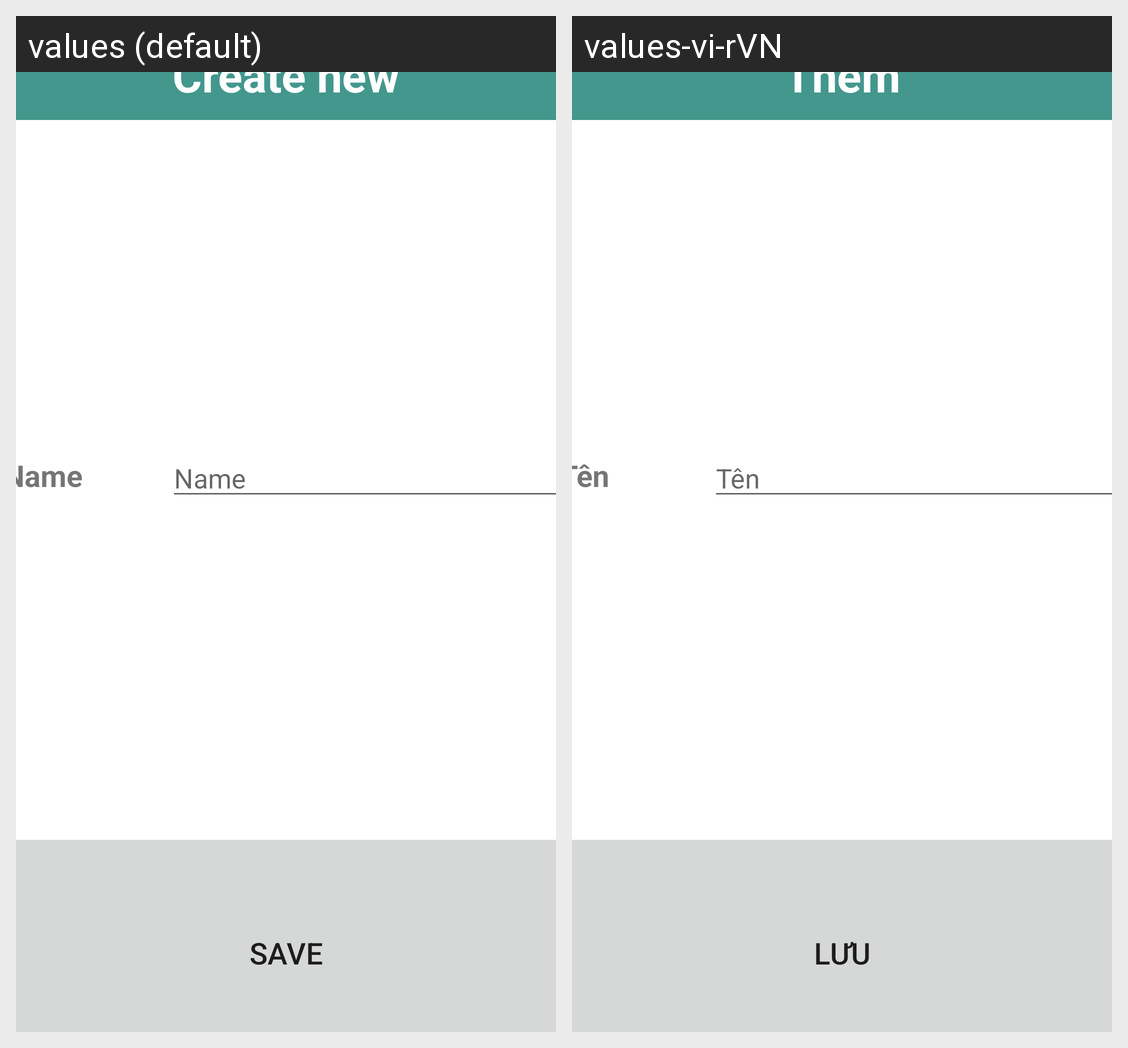

For this localized Android screen grid, give each drawn string resource with its value in every locale shown.
Android screen res/layout/activity_add_classes.xml rendered under 2 locales, left to right: values (default), values-vi-rVN. Device: Nexus 5 (rendered at 1080×1920; each locale shown at half size, 540×960, under a caption strip naming it); theme Theme.Lebaonhi_dh51904155.
Strings drawn on this screen, with the default value and each locale's value (text and hints the layout hard-codes, and strings that could not be matched under every locale, appear in the picture but are not listed):

nutadd
  values: Create new
  values-vi-rVN: Thêm

ten
  values: Name
  values-vi-rVN: Tên

nutluu
  values: Save
  values-vi-rVN: Lưu
